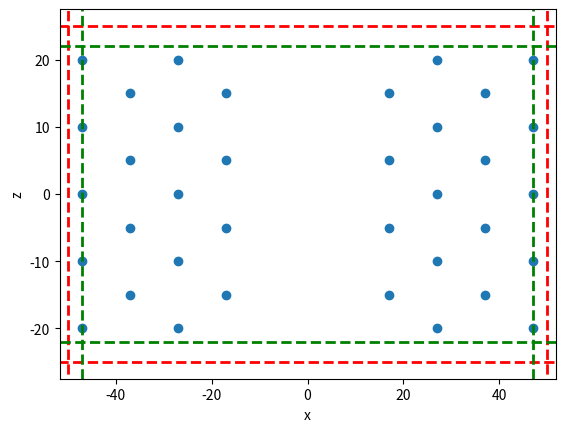

Write the Python code that produced this figure.
import numpy as np
import matplotlib.pyplot as plt

class geometry_design:

    def __init__(self, D,w,col,H,mat,setting,xs=0,zs=0,n=0):
        self.diameter=D
        self.x_spacing=xs
        self.z_spacing=zs
        self.width=w
        self.columns_number=col
        self.height=H
        self.material=mat
        self.setting=setting # a word indicating which setting of geometry is used (grid or rectangular)
        self.n=n #n is number of fasteners in one column (optional)


    def c(self): #defining minimum distance coefficient for different materials (mat)
        if self.material=="metal": #defining safety factor
            c=3
        else:
            c=5 #for the composite
        return c


    def number_of_fastners(self): # number of fasteners in one column

        if self.z_spacing<geometry_design.c(self)*self.diameter:
            self.z_spacing=geometry_design.c(self)*self.diameter
            print(f"INVALID GEOMETRY SPACING, resulting (minimal) spacing is {self.z_spacing}")

        c=geometry_design.c(self)
        if self.z_spacing==0:
            n=np.floor((self.width-3*self.diameter)/c/self.diameter)+1 #maximal number of fastners
        else:
            n=np.floor((self.width-3*self.diameter)/self.z_spacing)+1
        return n




    def cg_position(self):
        X,Z=geometry_design.position_matrix(self)

        x_cg=0
        z_cg=0
        area=0
        for i in range(len(Z)):
            x_cg += np.pi*self.diameter**2/4*X[i]
            z_cg += np.pi*self.diameter**2/4*Z[i]
            area += np.pi*self.diameter**2 #calculate the total area
        x_cg=np.round(x_cg/area,-4)
        z_cg=np.round(z_cg/area,-4)

        return x_cg,z_cg #return position of the center of gravity

    def position_matrix_rectangular(self):#return two arrays with X and Z coordinates of all fasteners (in case of the rectangular setting)

        #Checking if the z and x spacing between the fasteners is big enough
        if self.z_spacing<geometry_design.c(self)*self.diameter:
            zs=geometry_design.c(self)*self.diameter
            self.n=0
        else:
            zs=self.z_spacing

        if self.x_spacing<geometry_design.c(self)*self.diameter:
            xs=geometry_design.c(self)*self.diameter
            self.n=0
        else:
            xs=self.x_spacing

        #calculation of maximal number of fasteners in one column
        if self.n==0:
            self.n=geometry_design.number_of_fastners(self)

        n=int(self.n)

        l=(n-1)*zs #lenght of the fasteners line
        z1=np.arange(-l/2,l/2+zs,zs) #fasteners will be placed symetrically from 0 axis, +zs included to include the end
        xn=np.arange(-(self.height/2-1.5*self.diameter),-(self.height/2-1.5*self.diameter)+(self.columns_number/2-1)*xs+xs,xs)
        xp=np.arange((self.height/2-1.5*self.diameter)-(self.columns_number/2-1)*xs,(self.height/2-1.5*self.diameter)+xs,xs)
        x1=np.concatenate((xp,xn),axis=0)


        Z=[]
        X=[]
        for i in range(len(x1)):
            for j in range(len(z1)):
                Z.append(z1[j])
                X.append(x1[i])


        return X,Z

    def position_matrix_grid(self): #return two arrays with X and Z coordinates of all fasteners (in case of the grid setting)

        #Checking if the z and x spacing between the fasteners is big enough

        if self.z_spacing<geometry_design.c(self)*self.diameter:
            zs=geometry_design.c(self)*self.diameter
            self.n=0
        else:
            zs=self.z_spacing

        if self.x_spacing<geometry_design.c(self)*self.diameter:
            xs=geometry_design.c(self)*self.diameter
            self.n=0
        else:
            xs=self.x_spacing

        #calculation of maximal number of fasteners in one column
        if self.n==0:
            self.n=geometry_design.number_of_fastners(self)

        n=int(self.n)

        l1=(n-1)*zs #lenght of the fasteners line
        l2 = (n - 2) * zs  # lenght of the fasteners line (shorter)
        z1=np.arange(-l1/2,l1/2+zs,zs) #fasteners will be placed symetrically from 0 axis, +zs included to include the end
        z2 = np.arange(-l2 / 2, l2/ 2 + zs, zs)


        xn=np.arange(-(self.height/2-1.5*self.diameter),-(self.height/2-1.5*self.diameter)+(self.columns_number/2-1)*xs+xs,xs)
        xp=np.arange((self.height/2-1.5*self.diameter)-(self.columns_number/2-1)*xs,(self.height/2-1.5*self.diameter)+xs,xs)


        Z=[]
        X=[]
        for i in range(len(xp)):
            if i%2==0:
                for j in range(len(z2)):
                    Z.append(z2[j])
                    X.append(xp[i])
            else:
                for j in range(len(z1)):
                    Z.append(z1[j])
                    X.append(xp[i])

        for i in range(len(xn)):
            if i%2==0:
                for j in range(len(z1)):
                    Z.append(z1[j])
                    X.append(xn[i])
            else:
                for j in range(len(z2)):
                    Z.append(z2[j])
                    X.append(xn[i])

        return X,Z

    def position_matrix(self): #return two arrays with X and Z coordinates of all fasteners (any setting)
        if self.setting=="grid":
            X,Z=geometry_design.position_matrix_grid(self)
        elif self.setting=="rectangular":
            X,Z=geometry_design.position_matrix_rectangular(self)
        else:
            X=0;Z=0;
            print("Wrong setting selection, chose grid or rectangular")
        return X,Z

    def display_geometry(self):
        X,Z=geometry_design.position_matrix(self)
        plt.scatter(X, Z)
        plt.xlabel("x"); plt.ylabel("z")
        plt.axvline(x=self.height/2, ymin=-self.width/2, ymax=self.width/2, linewidth=2, linestyle="--", color='red')
        plt.axvline(x=-self.height / 2, ymin=-self.width / 2, ymax=self.width / 2, linewidth=2, linestyle="--", color='red')
        plt.axhline(y=-self.width / 2, xmin=-self.height / 2, xmax=self.height / 2, linewidth=2, linestyle="--", color='red')
        plt.axhline(y=self.width / 2, xmin=-self.height / 2, xmax=self.height / 2, linewidth=2, linestyle="--",color='red')
        plt.axvline(x=self.height / 2-1.5*self.diameter, linewidth=2, linestyle="--", color='green')
        plt.axvline(x=-self.height / 2 + 1.5 * self.diameter, linewidth=2, linestyle="--", color='green')
        plt.axhline(y=-self.width/ 2 + 1.5 * self.diameter, linewidth=2, linestyle="--", color='green')
        plt.axhline(y=self.width / 2 - 1.5 * self.diameter, linewidth=2, linestyle="--", color='green')
        plt.show()



configuration1=geometry_design(2,50,8,100,"composite","grid")

print(configuration1.cg_position())
configuration1.display_geometry()

